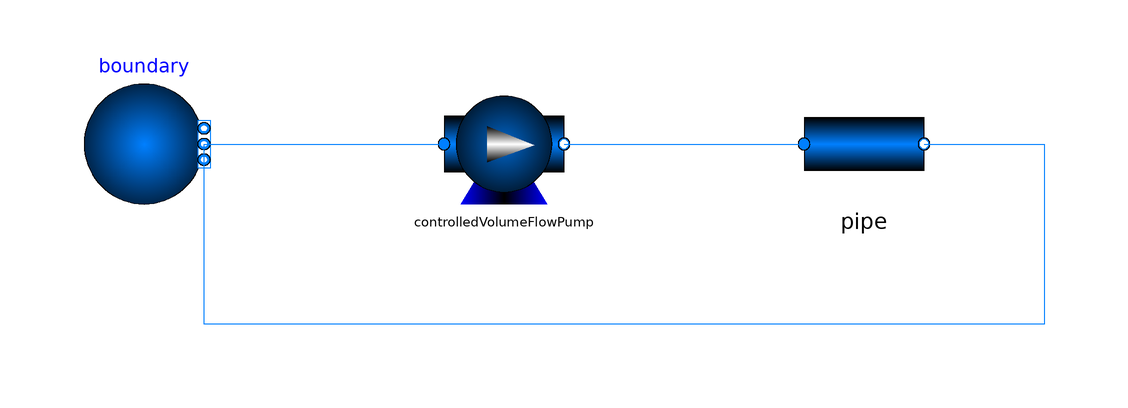

The component connection diagram of the Modelica model below, drawn from its own Placement and Line annotations.

model test_ControlledVolumeFlowPump
  TAeZoSysPro.FluidDynamics.Components.Machines.ControlledVolumeFlowPump controlledVolumeFlowPump(redeclare package Medium = Modelica.Media.Air.SimpleAir, Fan = false, V_flow_nominal = 1) annotation(
    Placement(visible = true, transformation(origin = {-30, 10}, extent = {{-10, -10}, {10, 10}}, rotation = 0)));
  Modelica.Fluid.Sources.FixedBoundary boundary(redeclare package Medium = Modelica.Media.Air.SimpleAir, nPorts = 2)  annotation(
    Placement(visible = true, transformation(origin = {-90, 10}, extent = {{-10, -10}, {10, 10}}, rotation = 0)));
  TAeZoSysPro.FluidDynamics.Components.Pipes.StaticPipe pipe(redeclare package Medium = Modelica.Media.Air.SimpleAir, A = 0.1, ksi = 10)  annotation(
    Placement(visible = true, transformation(origin = {30, 10}, extent = {{-10, -10}, {10, 10}}, rotation = 0)));
equation
  connect(boundary.ports[1], controlledVolumeFlowPump.port_a) annotation(
    Line(points = {{-80, 10}, {-40, 10}, {-40, 10}, {-40, 10}}, color = {0, 127, 255}));
  connect(controlledVolumeFlowPump.port_b, pipe.port_a) annotation(
    Line(points = {{-20, 10}, {20, 10}, {20, 10}, {20, 10}}, color = {0, 127, 255}));
  connect(pipe.port_b, boundary.ports[2]) annotation(
    Line(points = {{40, 10}, {60, 10}, {60, -20}, {-80, -20}, {-80, 10}, {-80, 10}}, color = {0, 127, 255}));
end test_ControlledVolumeFlowPump;